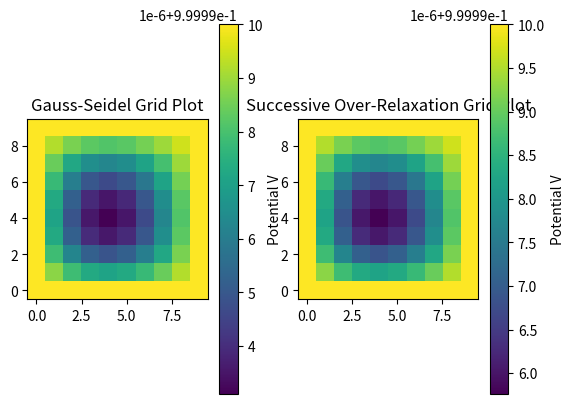

Reproduce this figure in Python.
import numpy as np
import matplotlib.pyplot as plt


# Set boundaries
initial_grid = np.zeros((10,10))
initial_grid[:, 0] = 1.0
initial_grid[:, -1] = 1.0
initial_grid[0] = 1.0
initial_grid[-1] = 1.0

# Gauss-Seidel
def gs(initial_grid):
    grid = initial_grid.copy()
    iterations = 0

    while True:
        iterations += 1
        old_grid = grid.copy()

        for j in range(1, grid.shape[0] - 1):
            for k in range(1, grid.shape[1] - 1):
                grid[j,k] = 0.25 * (
                    grid[j + 1, k] + grid[j - 1, k]
                    + grid[j, k + 1] + grid[j, k - 1]
                )

        change = np.max(np.abs(grid - old_grid))

        if change < 1e-6:
            break

    print(f'Gauss-Seidel finished in {iterations} iterations')

    return grid

# Successive Over-Relaxation
def sor(initial_grid, w):
    grid = initial_grid.copy()
    iterations = 0

    while True:
        iterations += 1
        old_grid = grid.copy()
        gs_grid = grid.copy()

        for j in range(1, grid.shape[0] - 1):
            for k in range(1, grid.shape[1] - 1):
                gs_grid[j,k] = 0.25 * (
                    gs_grid[j + 1, k] + gs_grid[j - 1, k]
                    + gs_grid[j, k + 1] + gs_grid[j, k - 1]
                )

        grid = (1 - w) * old_grid + w * gs_grid

        change = np.max(np.abs(grid - old_grid))

        if change < 1e-6:
            break

    print(f'Successive Over-Relaxation finished in {iterations} iterations')

    return grid


def draw_grid(ax, grid):
    image = ax.imshow(grid, origin="lower")
    ax.figure.colorbar(image, ax=ax, label="Potential V")


fig, (ax_gs, ax_sor) = plt.subplots(1, 2)

ax_gs.set_title("Gauss-Seidel Grid Plot")
draw_grid(ax_gs, gs(initial_grid))

ax_sor.set_title("Successive Over-Relaxation Grid Plot")
draw_grid(ax_sor, sor(initial_grid, 1.5))

plt.show()
